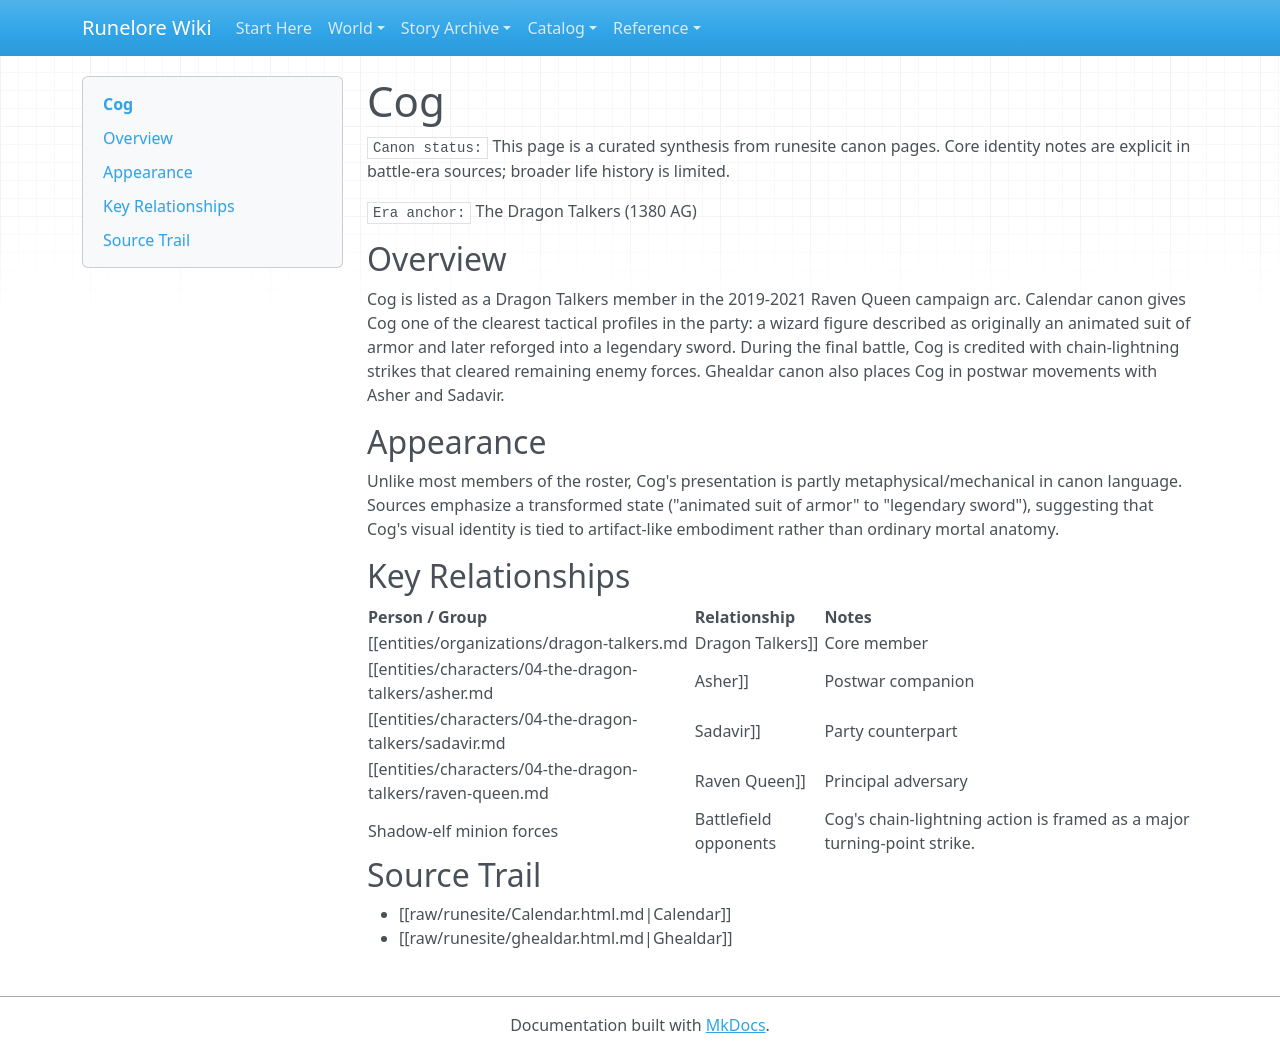

repository: chuff80/runednd · page: entities/characters/04-the-dragon-talkers/cog/index.html · generator: mkdocs

# Cog

`Canon status:` This page is a curated synthesis from runesite canon pages. Core identity notes are explicit in battle-era sources; broader life history is limited.

`Era anchor:` The Dragon Talkers (1380 AG)

## Overview

Cog is listed as a Dragon Talkers member in the 2019-2021 Raven Queen campaign arc. Calendar canon gives Cog one of the clearest tactical profiles in the party: a wizard figure described as originally an animated suit of armor and later reforged into a legendary sword. During the final battle, Cog is credited with chain-lightning strikes that cleared remaining enemy forces. Ghealdar canon also places Cog in postwar movements with Asher and Sadavir.

## Appearance

Unlike most members of the roster, Cog's presentation is partly metaphysical/mechanical in canon language. Sources emphasize a transformed state ("animated suit of armor" to "legendary sword"), suggesting that Cog's visual identity is tied to artifact-like embodiment rather than ordinary mortal anatomy.

## Key Relationships

| Person / Group | Relationship | Notes |
|---|---|---|
| [[entities/organizations/dragon-talkers.md|Dragon Talkers]] | Core member | Included in the named Dragon Talkers roster. |
| [[entities/characters/04-the-dragon-talkers/asher.md|Asher]] | Postwar companion | Ghealdar source links Cog and Asher in a shared search trajectory. |
| [[entities/characters/04-the-dragon-talkers/sadavir.md|Sadavir]] | Party counterpart | Appears with Sadavir in Dragon Talkers and Ghealdar aftermath references. |
| [[entities/characters/04-the-dragon-talkers/raven-queen.md|Raven Queen]] | Principal adversary | Cog contributes decisive offensive magic in the final engagement. |
| Shadow-elf minion forces | Battlefield opponents | Cog's chain-lightning action is framed as a major turning-point strike. |

## Source Trail

- [[raw/runesite/Calendar.html.md|Calendar]]
- [[raw/runesite/ghealdar.html.md|Ghealdar]]
